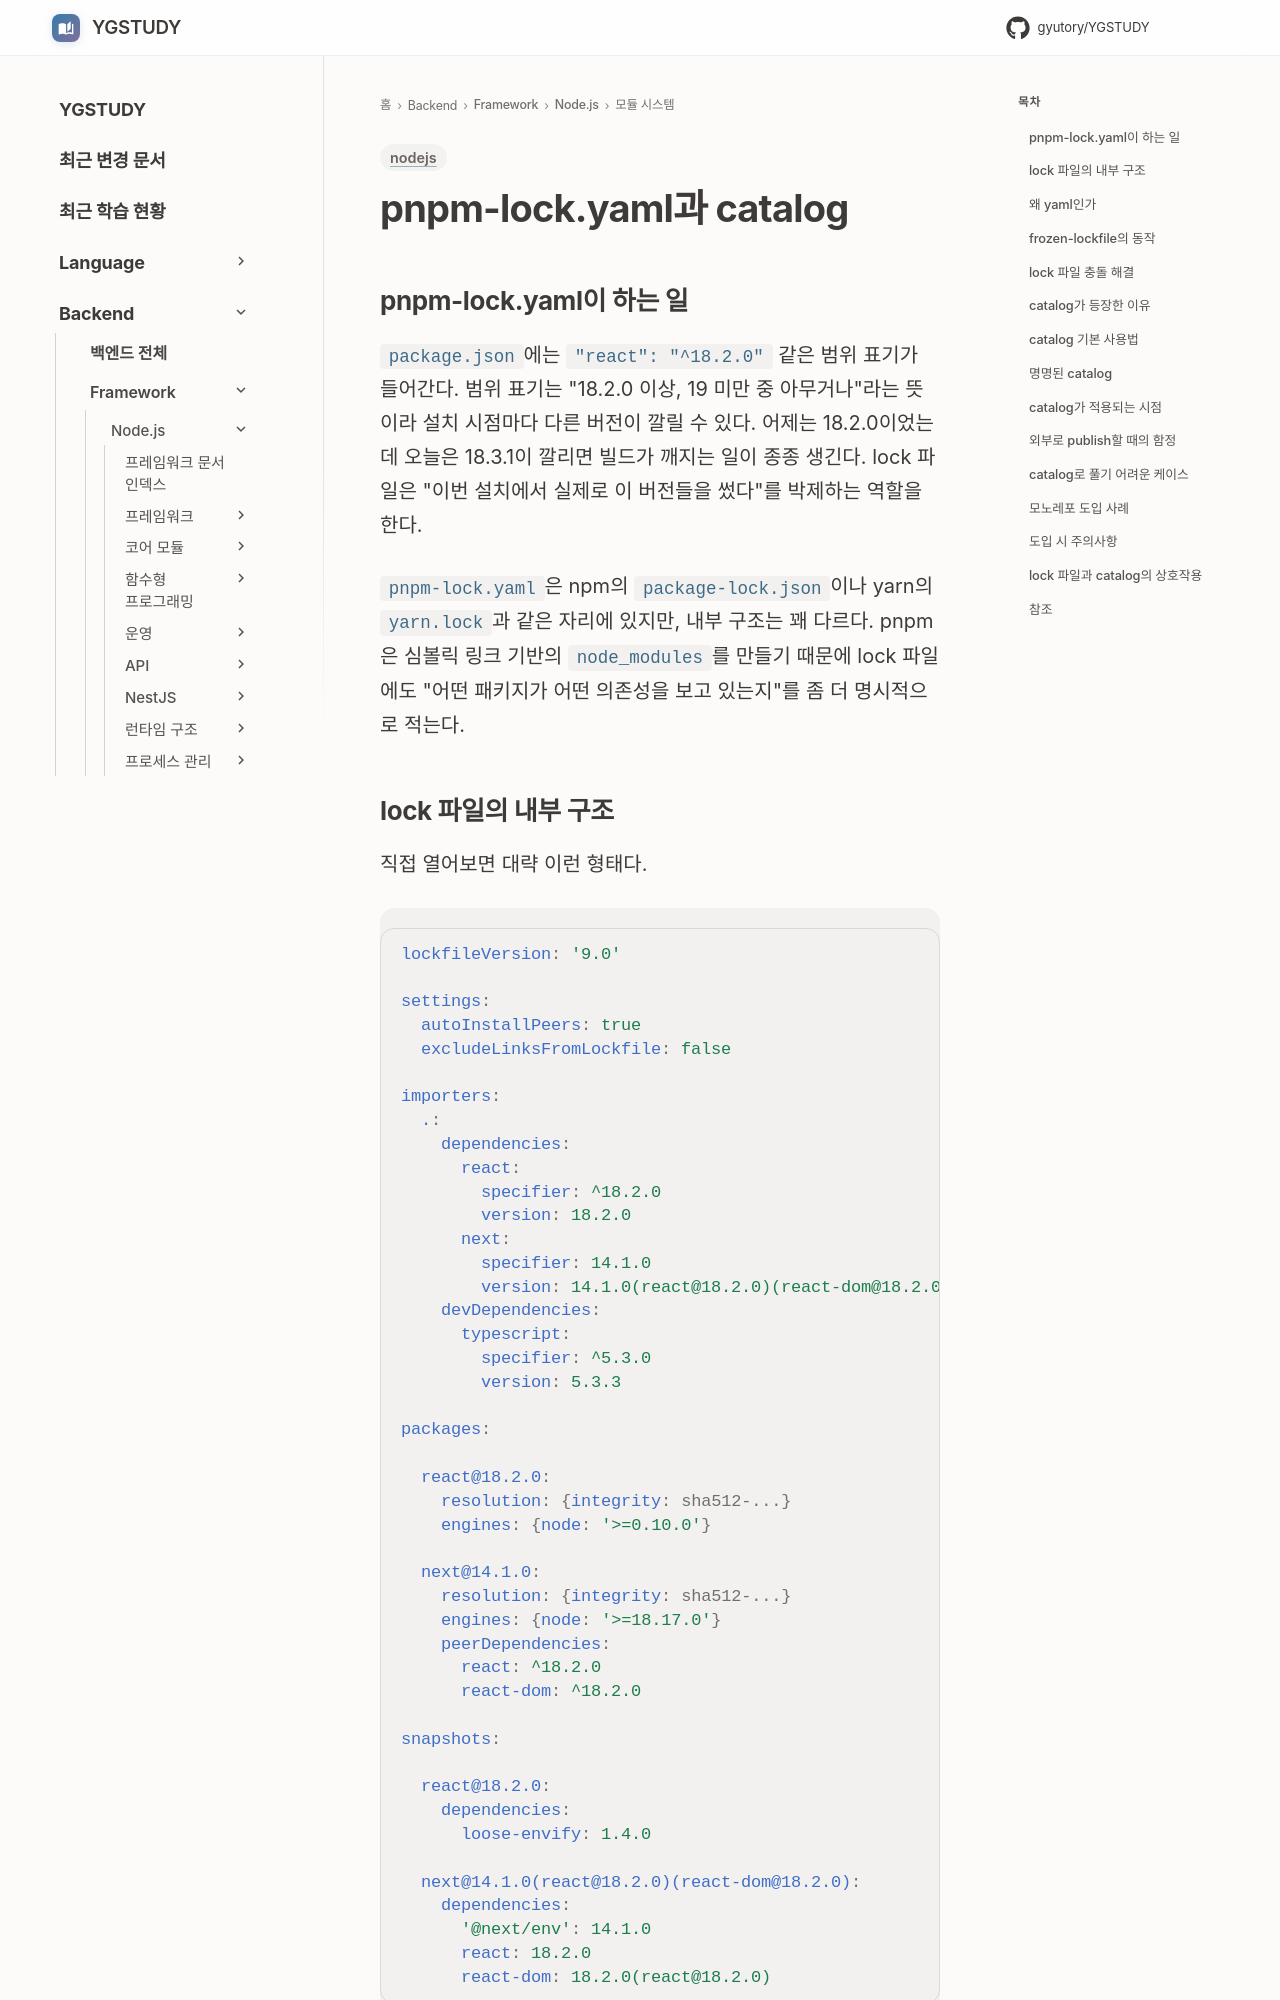

repository: GYUTORY/YGSTUDY · page: Framework/Node/모듈 시스템/Pnpm_Lock_and_Catalog/index.html · generator: mkdocs

---
title: pnpm-lock.yaml과 catalog
tags: [nodejs]
updated: 2026-05-20
---

# pnpm-lock.yaml과 catalog

## pnpm-lock.yaml이 하는 일

`package.json`에는 `"react": "^18.2.0"` 같은 범위 표기가 들어간다. 범위 표기는 "18.2.0 이상, 19 미만 중 아무거나"라는 뜻이라 설치 시점마다 다른 버전이 깔릴 수 있다. 어제는 18.2.0이었는데 오늘은 18.3.1이 깔리면 빌드가 깨지는 일이 종종 생긴다. lock 파일은 "이번 설치에서 실제로 이 버전들을 썼다"를 박제하는 역할을 한다.

`pnpm-lock.yaml`은 npm의 `package-lock.json`이나 yarn의 `yarn.lock`과 같은 자리에 있지만, 내부 구조는 꽤 다르다. pnpm은 심볼릭 링크 기반의 `node_modules`를 만들기 때문에 lock 파일에도 "어떤 패키지가 어떤 의존성을 보고 있는지"를 좀 더 명시적으로 적는다.
